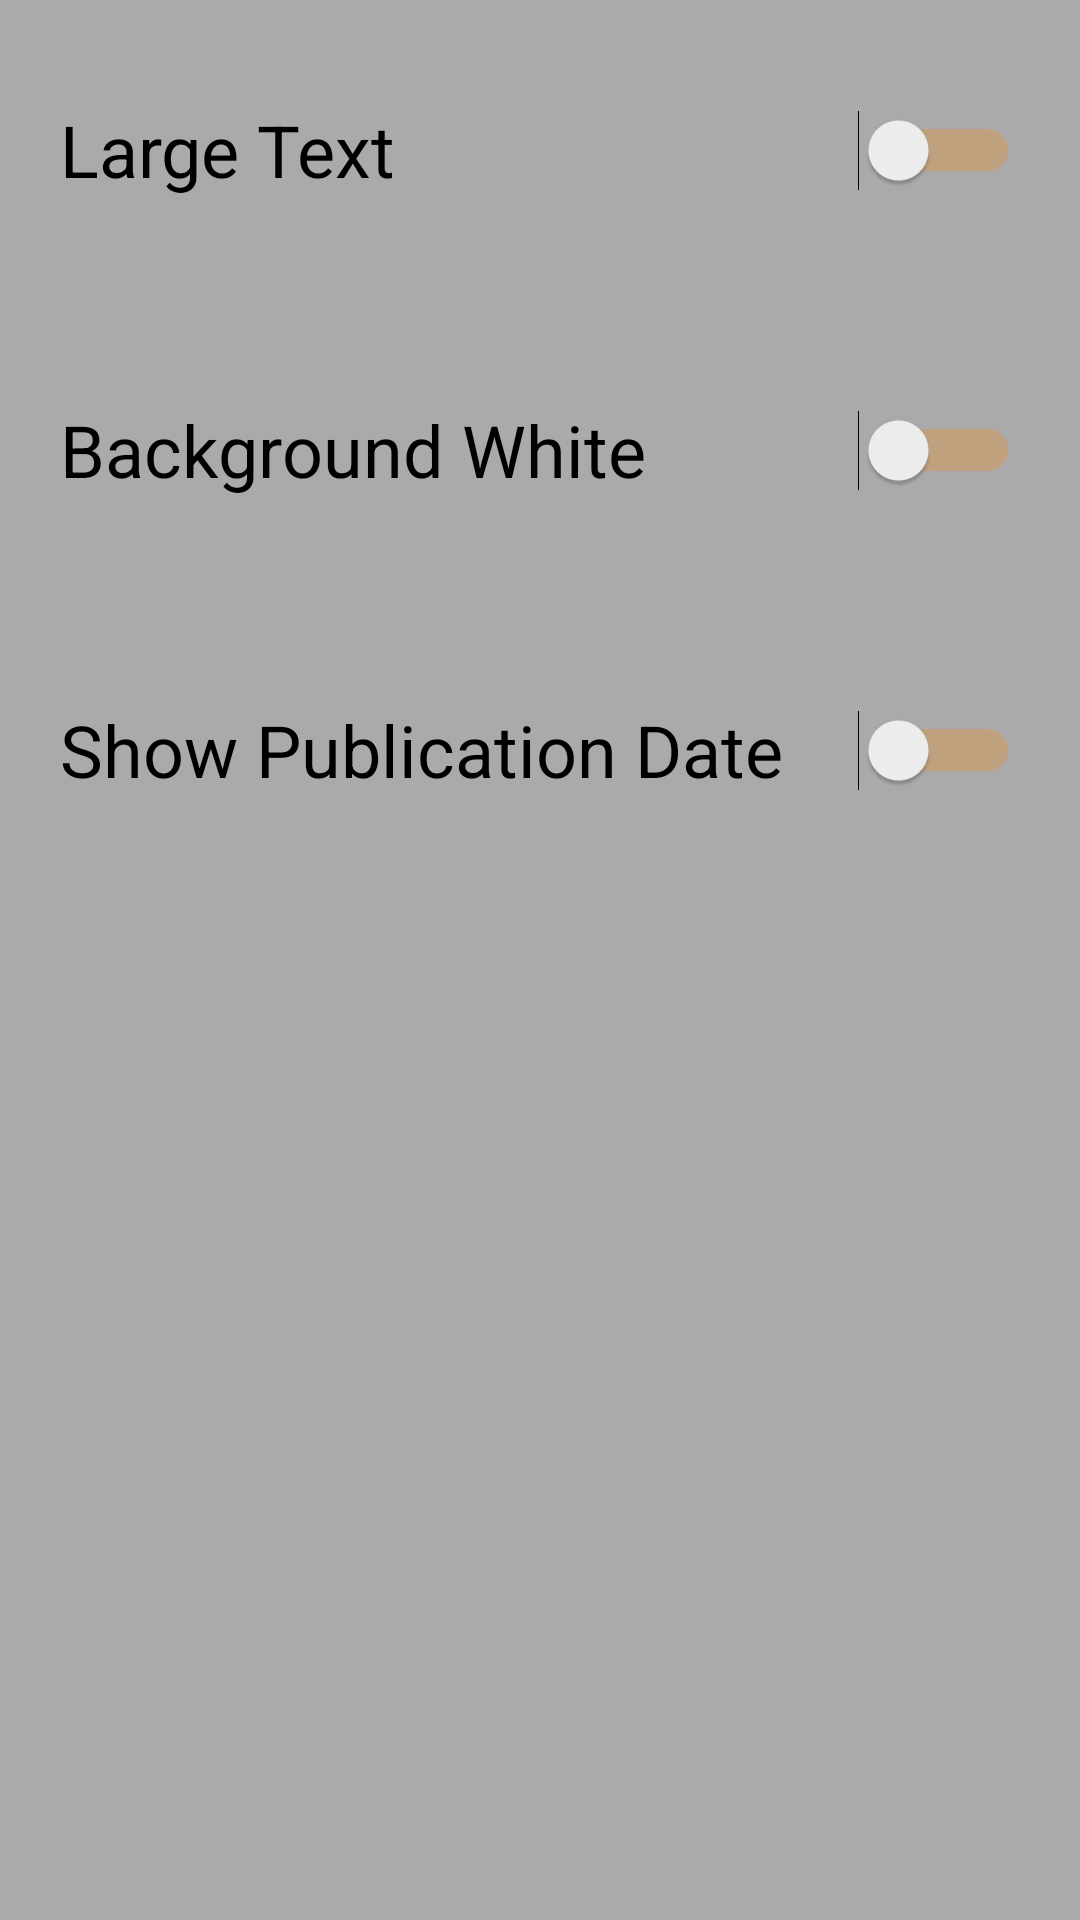

Reconstruct the res/layout file that produces this screen, plus the resources it refers to.
<!-- AndroidManifest.xml: application theme AppTheme -->
<!-- res/layout/activity_settings.xml -->
<?xml version="1.0" encoding="utf-8"?>
<android.support.constraint.ConstraintLayout xmlns:android="http://schemas.android.com/apk/res/android"
    xmlns:app="http://schemas.android.com/apk/res-auto"
    xmlns:tools="http://schemas.android.com/tools"
    android:layout_width="match_parent"
    android:layout_height="match_parent"
    tools:context="com.johnhanlan.assignment7b.Settings">

    <LinearLayout
        android:id="@+id/settings_background"
        android:layout_width="match_parent"
        android:layout_height="match_parent"
        android:orientation="vertical">

        <LinearLayout
            android:layout_width="match_parent"
            android:layout_height="100dp"
            android:orientation="horizontal">

            <Switch
                android:id="@+id/switch_text_size"
                android:layout_width="wrap_content"
                android:layout_height="100dp"
                android:layout_weight="1"
                android:paddingLeft="20dp"
                android:paddingRight="20dp"
                android:text="Large Text"
                android:textSize="24sp" />

        </LinearLayout>

        <LinearLayout
            android:layout_width="match_parent"
            android:layout_height="100dp"
            android:orientation="horizontal">

            <Switch
                android:id="@+id/change_background"
                android:layout_width="wrap_content"
                android:layout_height="100dp"
                android:layout_weight="1"
                android:paddingLeft="20dp"
                android:paddingRight="20dp"
                android:text="Background White"
                android:textSize="24sp"/>

        </LinearLayout>

        <LinearLayout
            android:layout_width="match_parent"
            android:layout_height="100dp"
            android:orientation="horizontal">


            <Switch
                android:id="@+id/show_pub_date"
                android:layout_width="wrap_content"
                android:layout_height="100sp"
                android:layout_weight="1"
                android:paddingLeft="20dp"
                android:paddingRight="20dp"
                android:text="Show Publication Date"
                android:textSize="24sp"/>

        </LinearLayout>

    </LinearLayout>
</android.support.constraint.ConstraintLayout>
<!-- resources referenced by this layout -->
<resources>
  <style name="AppTheme" parent="Theme.AppCompat.Light.DarkActionBar">
          
          
          
          
          <item name="colorPrimary">@android:color/holo_orange_dark</item>
          <item name="colorAccent">@android:color/holo_orange_dark</item>
          <item name="android:colorForeground">@android:color/holo_orange_dark</item>
          <item name="android:colorBackground">@android:color/darker_gray</item>
          <item name="android:textColorSecondary">@android:color/black</item>
          <item name="android:textColorPrimary">@android:color/black</item>
          <item name="android:textColorPrimaryInverse">@android:color/black</item>
          <item name="android:textColorLink">@android:color/black</item>
          <item name="android:textColorLinkInverse">@android:color/black</item>
          <item name="android:textColorHighlight">@android:color/black</item>
          <item name="android:textColorHighlightInverse">@android:color/black</item>
          <item name="android:textColor">@android:color/black</item>
      </style>
</resources>
